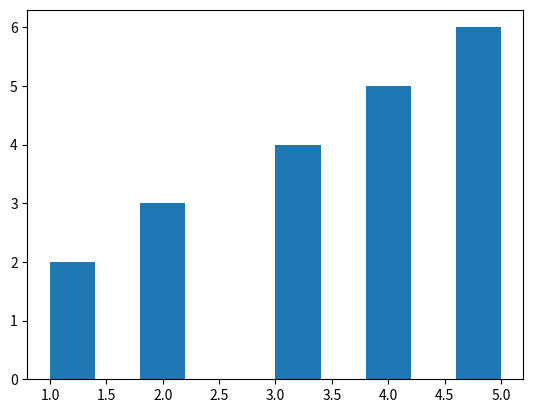

Python code for this plot:
def plot():
    try:
        import matplotlib.pyplot as plt
        import numpy as np
        import pandas as pd
    except ModuleNotFoundError:
        return

    df = pd.DataFrame(np.array([[1, 2], [2, 3], [3, 4], [4, 5], [5, 6]]),
                      columns=['one', 'two'])

    plt.hist(x='one', weights='two', data=df)
    plt.show()


plot()
